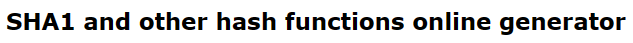
Task: Robotic Enterprise Framework
Workflow: ACME_System1_GetHashID

Step 1 [try]: find 'SHA1 and other hash functions online generator' in window 'SHA1 online' (msedge.exe)

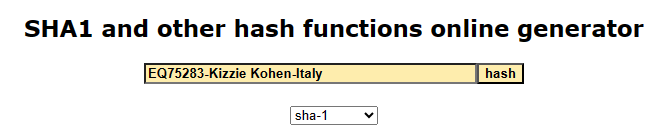
Step 2 [try]: Attach Browser - SHA1 generator in window 'SHA1 online' (msedge.exe)

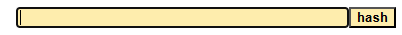
Step 3: type "[in_ClientID +"-" + in_strClientName + "-" +in_strClientCountry]" into the text box 'textToHash'

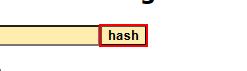
Step 4: click on the text box 'hash'

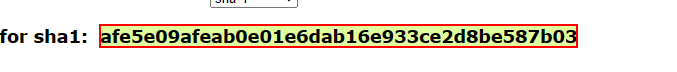
Step 5: get-text from 'Result for sha1:  *'